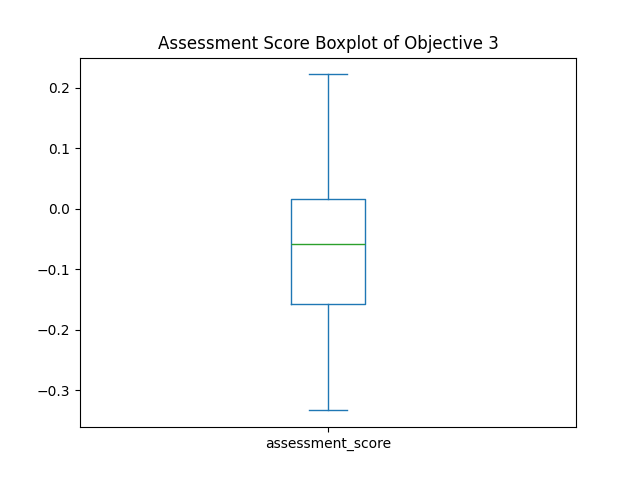

The file beside this chart, header and first rows:
employee, company, assigned_task, sum_sp, wasted_sp, assessment_score
Talent 1, ['P2', 'P2', 'P2'], ['T1', 'T3', 'T9'], 5, 5, [-0.16666666666666666, 0.0625, 0.2222222…
Talent 2, ['P3', 'P3'], ['T5', 'T7'], 3, 7, [-0.08333333333333337, -0.03333333333333…
Talent 3, ['P3'], ['T4'], 5, 5, [0.0]
Talent 4, ['P1', 'P1'], ['T6', 'T10'], 4, 6, [0.022222222222222227, -0.33333333333333…
Talent 5, ['P1', 'P1'], ['T2', 'T8'], 5, 5, [-0.15873015873015875, -0.15476190476190…
